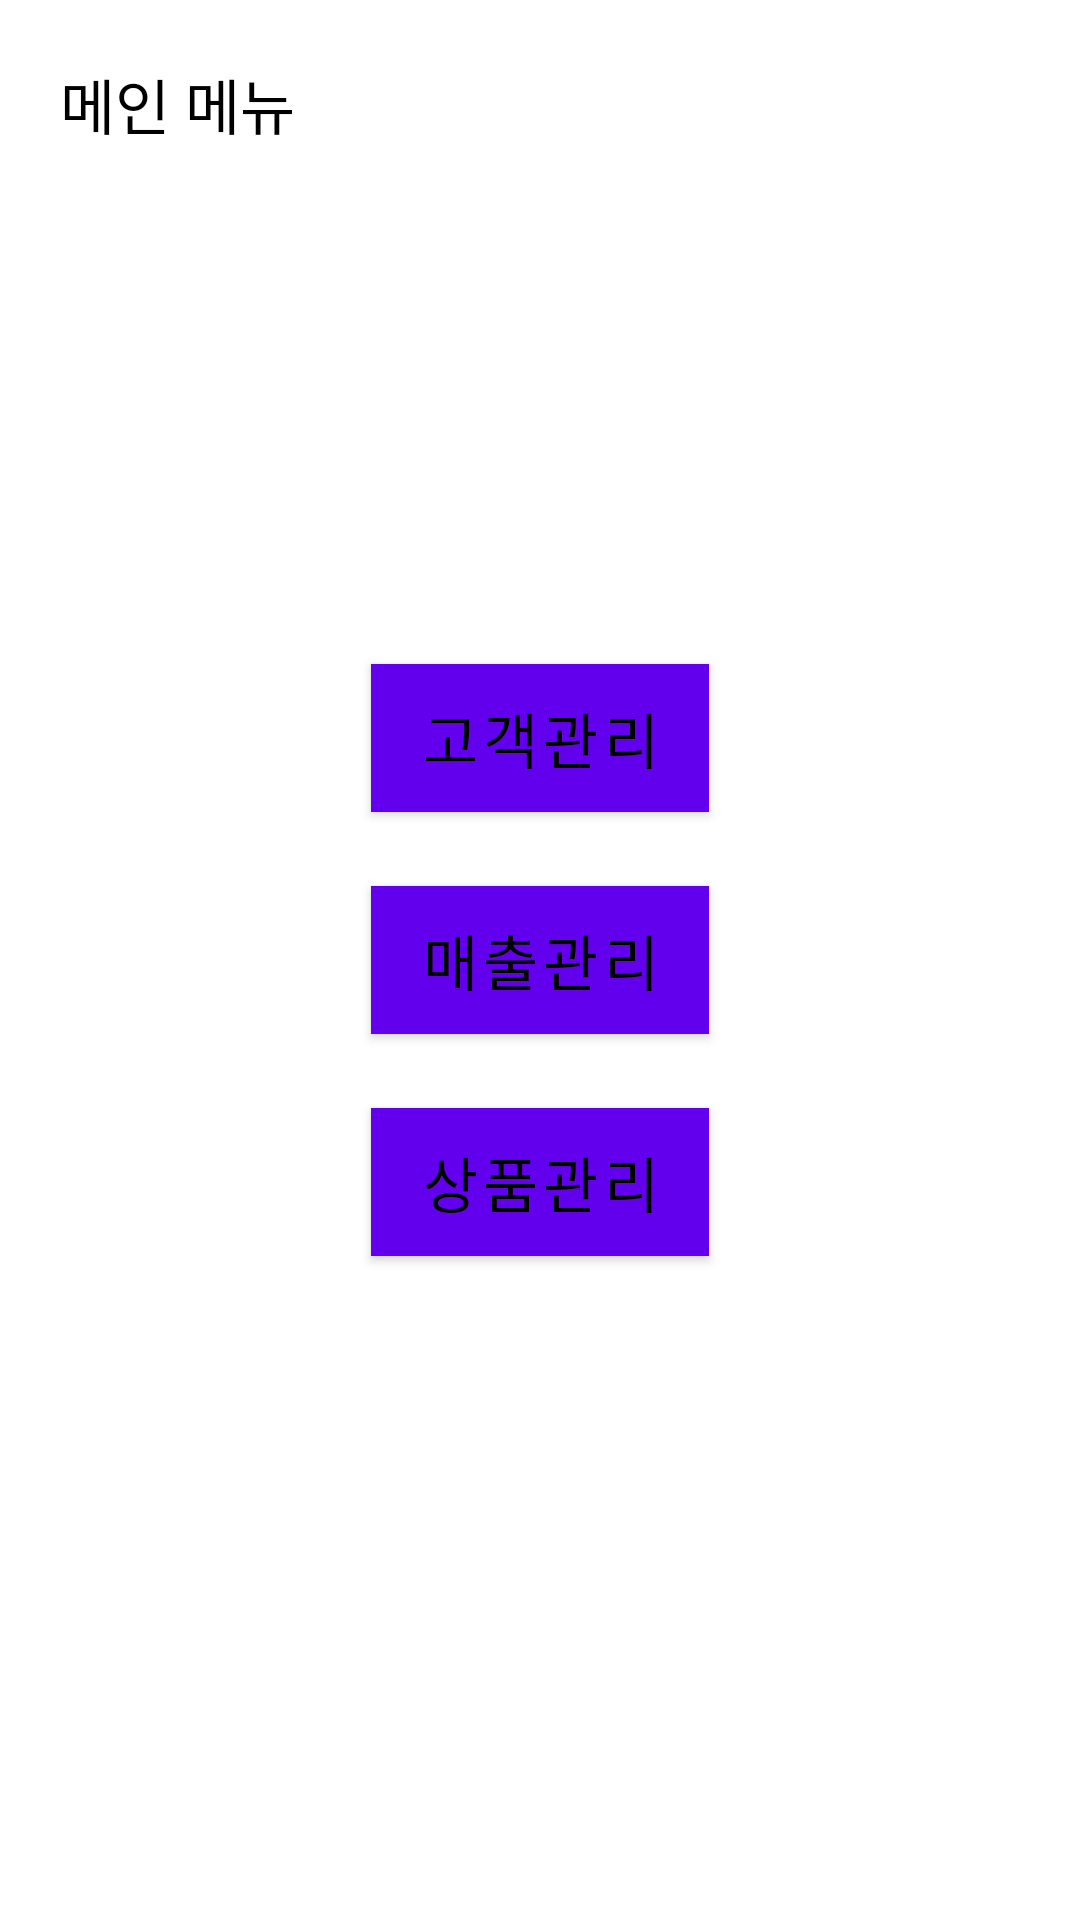

Reconstruct the res/layout file that produces this screen, plus the resources it refers to.
<!-- AndroidManifest.xml: application theme Theme.DoitMission_10 -->
<!-- res/layout/activity_menu.xml -->
<?xml version="1.0" encoding="utf-8"?>
<androidx.constraintlayout.widget.ConstraintLayout xmlns:android="http://schemas.android.com/apk/res/android"
    xmlns:app="http://schemas.android.com/apk/res-auto"
    xmlns:tools="http://schemas.android.com/tools"
    android:layout_width="match_parent"
    android:layout_height="match_parent"
    android:background="@color/white"
    tools:context=".MenuActivity">

    <Button
        android:id="@+id/button2"
        android:layout_width="wrap_content"
        android:layout_height="wrap_content"
        android:text="매출관리"
        android:textSize="20sp"
        android:textColor="@color/black"
        android:background="@drawable/buttonbox"
        android:backgroundTint="#00000000"
        android:backgroundTintMode="add"
        app:layout_constraintBottom_toBottomOf="parent"
        app:layout_constraintEnd_toEndOf="parent"
        app:layout_constraintStart_toStartOf="parent"
        app:layout_constraintTop_toTopOf="parent" />

    <Button
        android:id="@+id/button1"
        android:layout_width="wrap_content"
        android:layout_height="wrap_content"
        android:background="@drawable/buttonbox"
        android:backgroundTint="#00000000"
        android:backgroundTintMode="add"
        android:text="고객관리"
        android:textColor="@color/black"
        android:textSize="20sp"
        app:layout_constraintBottom_toTopOf="@+id/button2"
        app:layout_constraintEnd_toEndOf="parent"
        app:layout_constraintHorizontal_bias="0.5"
        app:layout_constraintStart_toStartOf="parent"
        app:layout_constraintTop_toTopOf="parent"
        app:layout_constraintVertical_bias="0.9" />

    <Button
        android:id="@+id/button3"
        android:layout_width="wrap_content"
        android:layout_height="wrap_content"
        android:background="@drawable/buttonbox"
        android:backgroundTint="#00000000"
        android:backgroundTintMode="add"
        android:text="상품관리"
        android:textColor="@color/black"
        android:textSize="20sp"
        app:layout_constraintTop_toBottomOf="@+id/button2"
        app:layout_constraintEnd_toEndOf="parent"
        app:layout_constraintHorizontal_bias="0.5"
        app:layout_constraintStart_toStartOf="parent"
        app:layout_constraintBottom_toBottomOf="parent"
        app:layout_constraintVertical_bias="0.1" />

    <TextView
        android:id="@+id/textView"
        android:layout_width="wrap_content"
        android:layout_height="wrap_content"
        android:text="메인 메뉴"
        android:textSize="20sp"
        android:textColor="@color/black"
        app:layout_constraintStart_toStartOf="parent"
        app:layout_constraintTop_toTopOf="parent"
        android:layout_marginTop="20dp"
        android:layout_marginLeft="20dp"/>

</androidx.constraintlayout.widget.ConstraintLayout>
<!-- resources referenced by this layout -->
<resources>
  <!-- drawable buttonbox (drawable) -->
  <?xml version="1.0" encoding="utf-8"?>
  <shape xmlns:android="http://schemas.android.com/apk/res/android"
      android:shape="rectangle">
  
      <size android:height="40dp" android:width="100dp"/>
      <stroke android:color="@color/black" android:width="1dp"/>
      <solid android:color="@color/white"/>
  
  
  </shape>
  <style name="Theme.DoitMission_10" parent="Theme.MaterialComponents.DayNight.DarkActionBar">
          
          <item name="colorPrimary">@color/purple_500</item>
          <item name="colorPrimaryVariant">@color/purple_700</item>
          <item name="colorOnPrimary">@color/white</item>
          
          <item name="colorSecondary">@color/teal_200</item>
          <item name="colorSecondaryVariant">@color/teal_700</item>
          <item name="colorOnSecondary">@color/black</item>
          
          <item name="android:statusBarColor">?attr/colorPrimaryVariant</item>
          
      </style>
  <!-- not gathered from this repository: default colours our renderer supplied (Android Studio template values) -->
  <color name="purple_500">#FF6200EE</color>
  <color name="purple_700">#FF3700B3</color>
  <color name="teal_200">#FF03DAC5</color>
  <color name="teal_700">#FF018786</color>
  <color name="black">#FF000000</color>
  <color name="white">#FFFFFFFF</color>
</resources>
